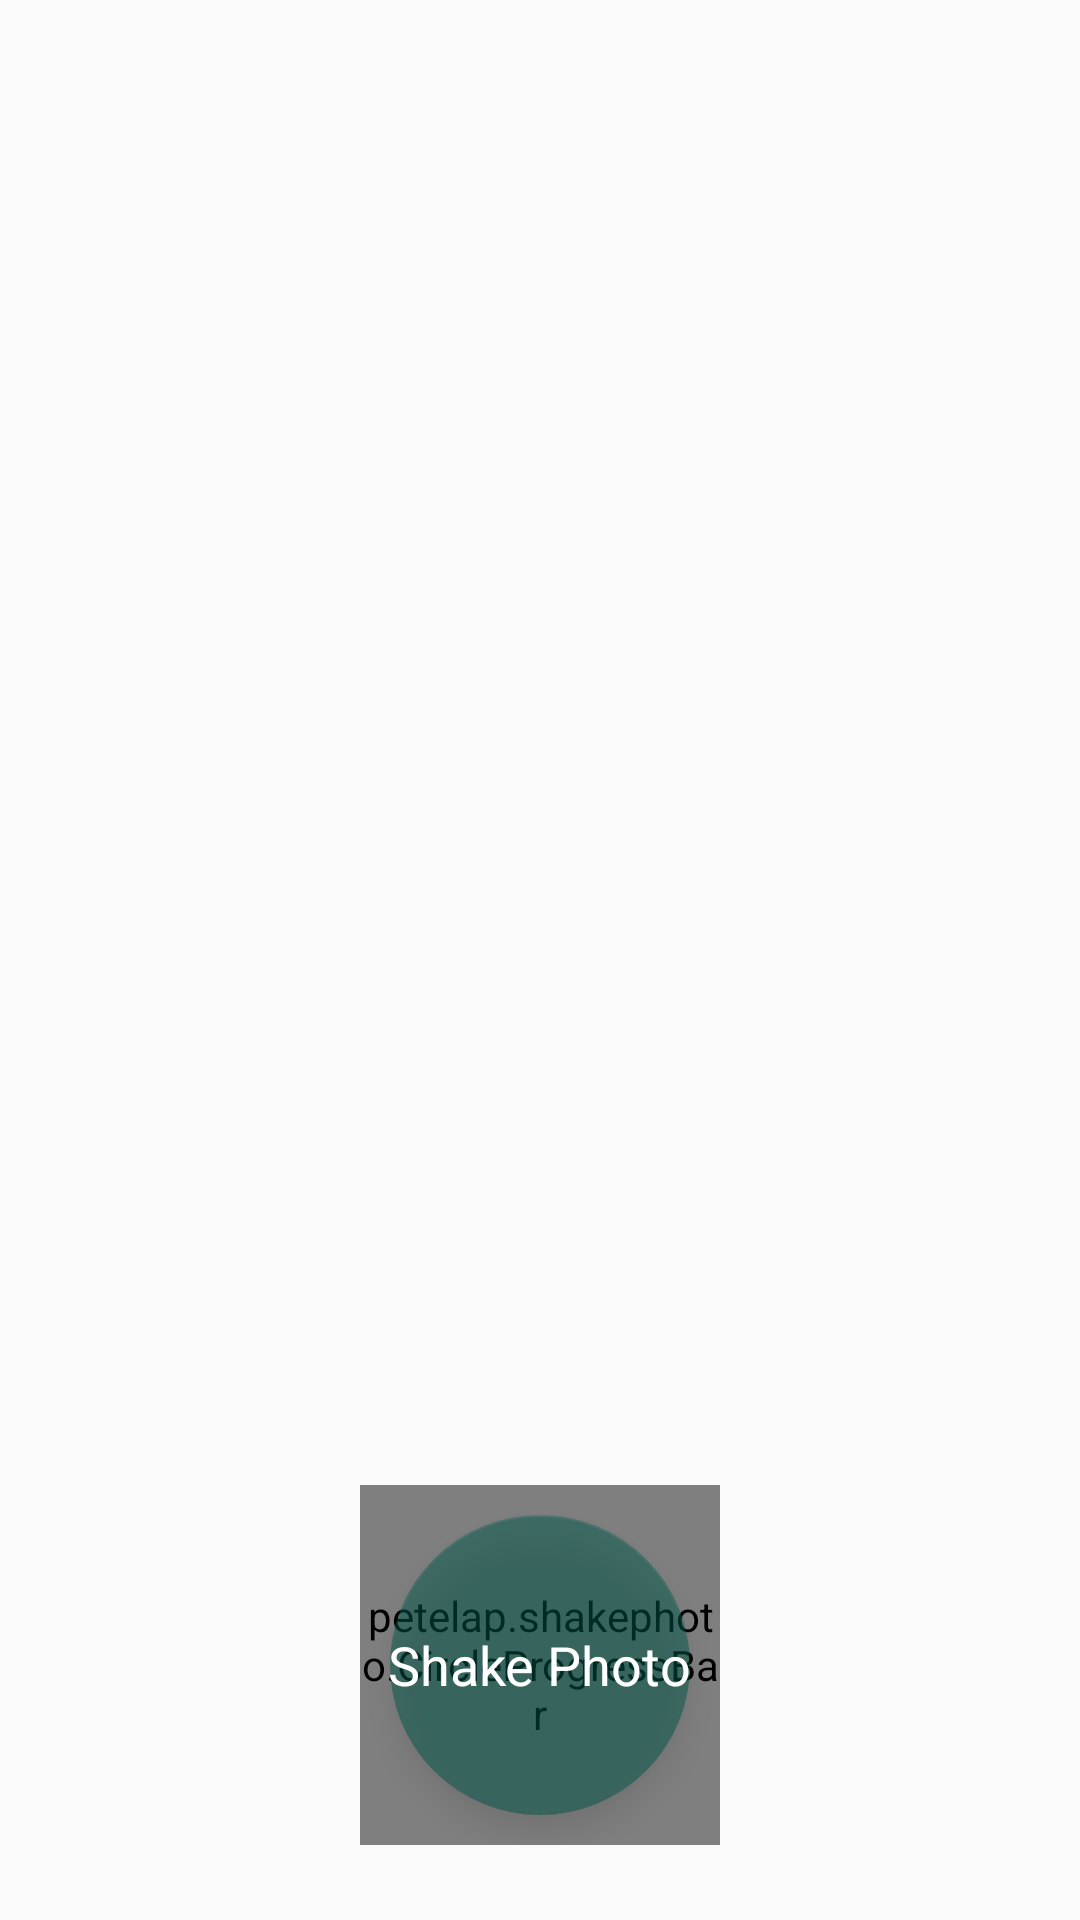

Produce the Android XML layout that renders to this screen, including the resource entries it uses.
<!-- AndroidManifest.xml: application theme AppTheme -->
<!-- res/layout/activity_show_capture.xml -->
<?xml version="1.0" encoding="utf-8"?>
<FrameLayout xmlns:android="http://schemas.android.com/apk/res/android"
    xmlns:app="http://schemas.android.com/apk/res-auto"
    xmlns:tools="http://schemas.android.com/tools"
    android:layout_width="match_parent"
    android:layout_height="match_parent"
    tools:context="petelap.shakephoto.ShowCaptureActivity">

    <ImageView
        android:id="@+id/imageCaptured"
        android:layout_width="match_parent"
        android:layout_height="match_parent"
        android:contentDescription="@string/photo_Shake"
        android:scaleType="fitXY" />

    <FrameLayout
        android:layout_width="match_parent"
        android:layout_height="match_parent">

        <FrameLayout
            android:layout_width="wrap_content"
            android:layout_height="wrap_content"
            android:layout_gravity="center_horizontal|bottom"
            android:layout_marginBottom="25dp">

            <com.google.android.material.floatingactionbutton.FloatingActionButton
                android:id="@+id/button"
                android:layout_width="@dimen/progressFab_dimen"
                android:layout_height="@dimen/progressFab_dimen"
                android:layout_gravity="center"
                android:alpha=".5"
                app:backgroundTint="@color/colorPrimaryDark" />

            <TextView
                android:id="@+id/btnText"
                android:layout_width="wrap_content"
                android:layout_height="wrap_content"
                android:layout_gravity="center"
                android:elevation="14dp"
                android:text="@string/photo_Shake"
                android:textAppearance="?android:attr/textAppearanceMedium"
                android:textColor="@android:color/white" />

            <petelap.shakephoto.CircleProgressBar
                android:id="@+id/custom_progressBar"
                android:layout_width="@dimen/progressBar_dimen"
                android:layout_height="@dimen/progressBar_dimen"
                android:layout_gravity="center"
                app:progress="100"
                app:progressBarThickness="10dp" />

        </FrameLayout>

        <ImageButton
            android:id="@+id/btnNavSettings"
            android:layout_width="wrap_content"
            android:layout_height="wrap_content"
            android:layout_gravity="top|end"
            android:layout_margin="20dp"
            android:background="@android:color/transparent"
            android:contentDescription="@string/action_settings"
            android:src="@drawable/twotone_settings_applications_white_36"
            android:visibility="gone" />

        <ImageButton
            android:id="@+id/btnNavMain"
            android:layout_width="wrap_content"
            android:layout_height="wrap_content"
            android:layout_gravity="top|start"
            android:layout_margin="20dp"
            android:background="@android:color/transparent"
            android:contentDescription="@string/action_main"
            android:visibility="gone"
            app:srcCompat="@drawable/twotone_cancel_white_36" />

    </FrameLayout>

</FrameLayout>
<!-- resources referenced by this layout -->
<resources>
  <color name="colorPrimaryDark">#00574B</color>
  <dimen name="progressBar_dimen">120dp</dimen>
  <dimen name="progressFab_dimen">100dp</dimen>
  <!-- drawable twotone_cancel_white_36: png bitmap (drawable-hdpi, 777 bytes) -->
  <!-- drawable twotone_settings_applications_white_36: png bitmap (drawable-hdpi, 488 bytes) -->
  <string name="action_main">Main</string>
  <string name="action_settings">Settings</string>
  <string name="photo_Shake">Shake Photo</string>
  <style name="AppTheme" parent="Theme.AppCompat.Light.DarkActionBar">
          
          <item name="colorPrimary">@color/colorPrimary</item>
          <item name="colorPrimaryDark">@color/colorPrimaryDark</item>
          <item name="colorAccent">@color/colorAccent</item>
      </style>
  <color name="colorPrimary">#008577</color>
  <color name="colorAccent">#D81B60</color>
</resources>
